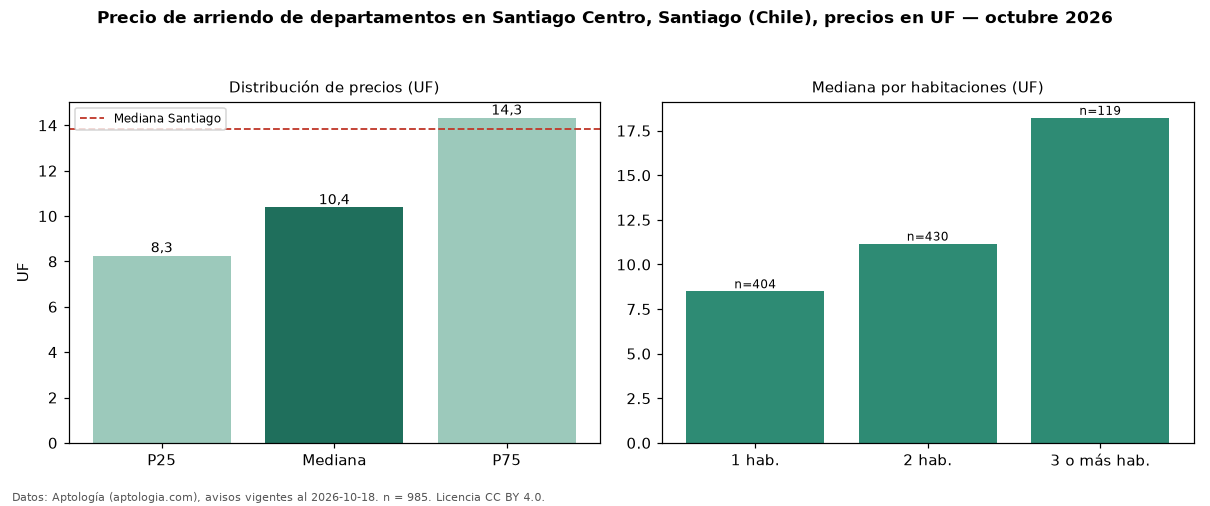

Data behind this chart, as committed beside it:
seccion, metrica, valor, moneda, n
precio, p25, 8.26, UF, 985
precio, mediana, 10.38, UF, 985
precio, p75, 14.33, UF, 985
precio, minimo, 4.49, UF, 985
precio, maximo, 130.0, UF, 985
m2, mediana_precio_m2, 0.24, UF, 789
m2, area_mediana_m2, 44.0, m2, 789
banos, mediana_banos, 1.0, , 
habitaciones, 1, 8.5, UF, 404
habitaciones, 2, 11.17, UF, 430
habitaciones, 3+, 18.22, UF, 119
ciudad, mediana_ciudad_referencia, 13.85, UF, 
ciudad, mediana_m2_ciudad, 0.28, UF, 
fuente, fecha_datos, 2026-10-18, , 
fuente, atribucion, https://www.aptologia.com/cl/arriendo/sa…, , 
fuente, licencia, CC BY 4.0, , 
